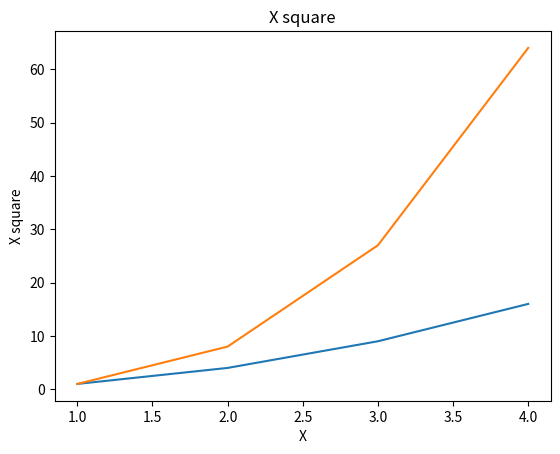

Source code (Python):
from matplotlib import pyplot as plt
from random import randint
# print(randint(0, 9)) 0~9까지 난수 생성

x1 = list(range(1, 5))
y1 = [i*i for i in x1]

x2 = list(range(1, 5))
y2 = [i**3 for i in x2]

# fig, axs = plt.subplots(1, 2)
# axs[0].plot(x1, y1)
# axs[0].plot(x2, y2)

# axs[1].scatter(x1, y1)
# axs[1].scatter(x2, y2) 

plt.plot(x1, y1)
plt.plot(x2, y2)
plt.title("X square")
plt.xlabel("X")
plt.ylabel("X square")
# x = [1, 2, 3, 4]
# y = [i**2 for i in x]
# print(type(x), x)
# print(type(y), y)

# plt.plot(x, y) (x, y) 선 표현 
# plt.scatter(x, y) #(x, y) 점으로
# x = [randint(0, 9) for i in range(100000)]
# plt.hist(x) x만 있어도 가능
